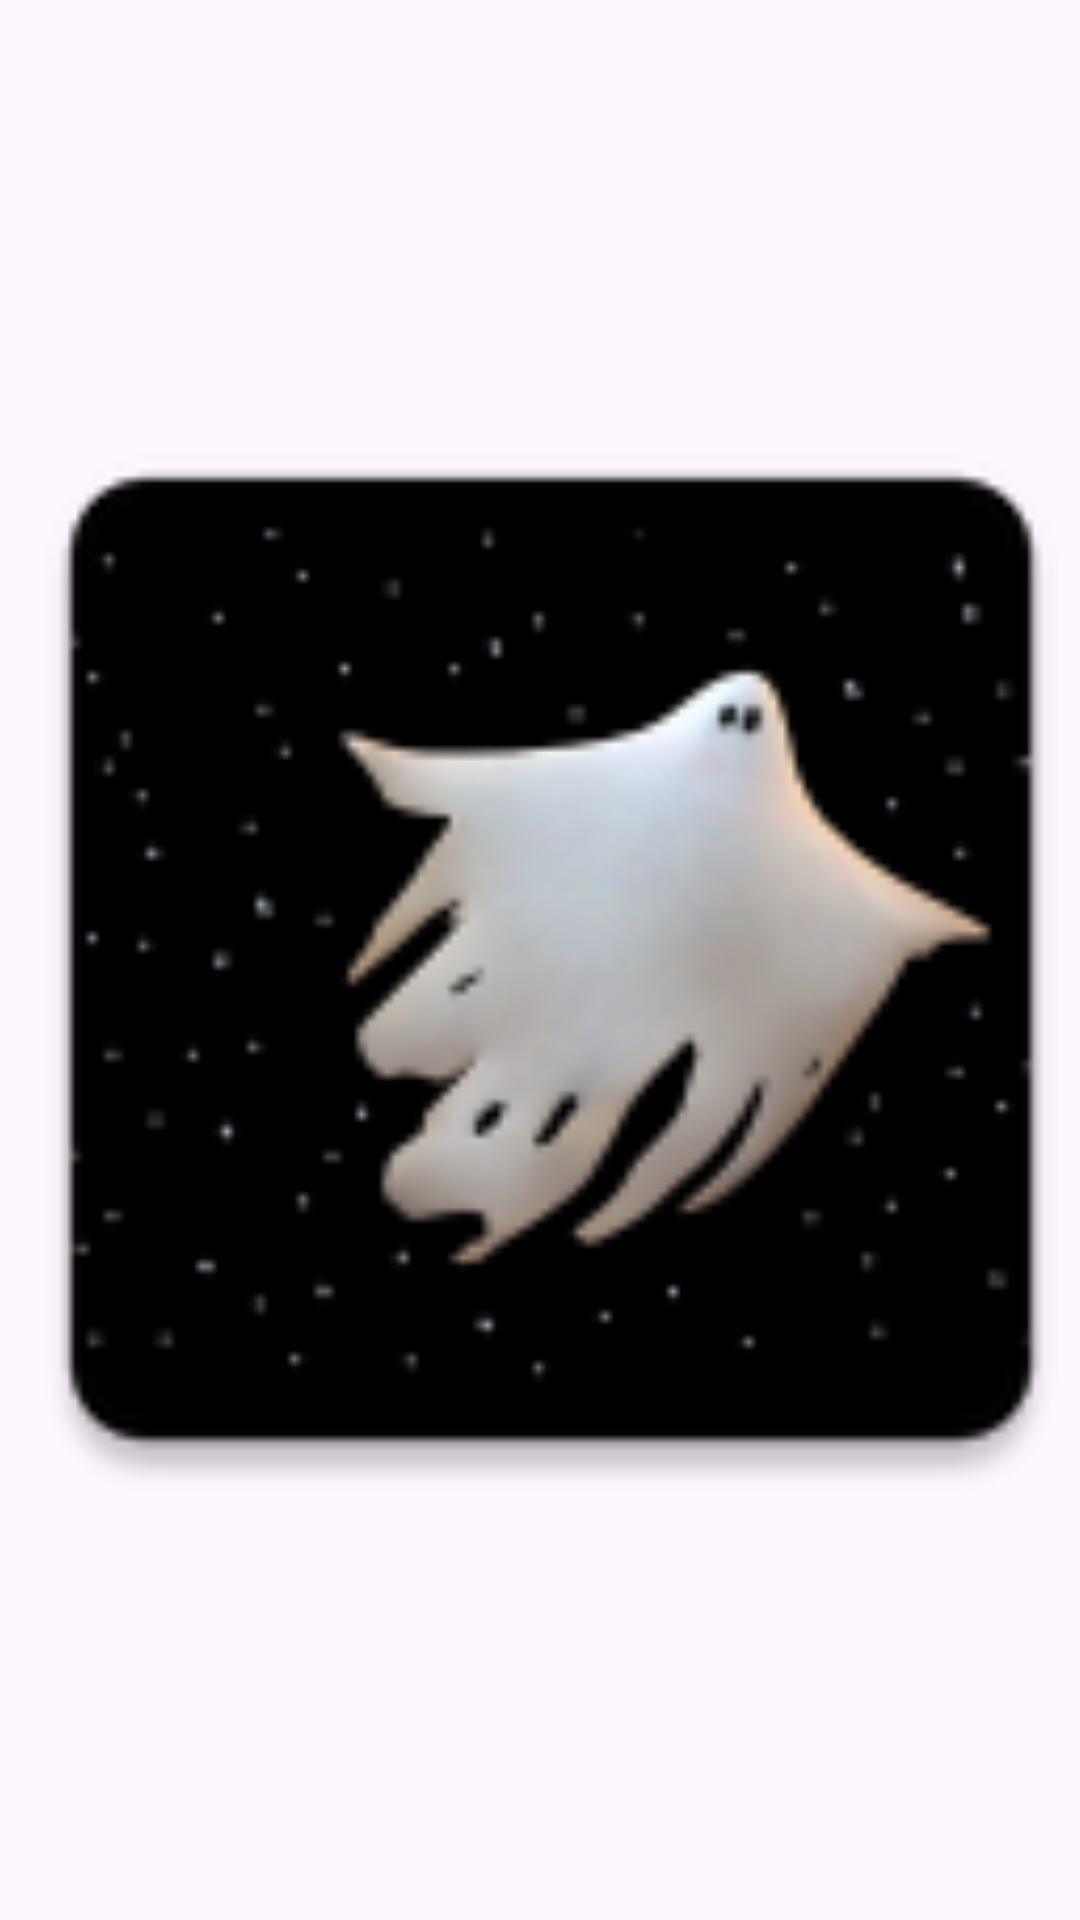

Produce the Android XML layout that renders to this screen, including the resource entries it uses.
<!-- AndroidManifest.xml: application theme Theme.MyHauntedPlaces3 -->
<!-- res/layout/activity_logo.xml -->
<?xml version="1.0" encoding="utf-8"?>
<androidx.constraintlayout.widget.ConstraintLayout xmlns:android="http://schemas.android.com/apk/res/android"
    xmlns:app="http://schemas.android.com/apk/res-auto"
    xmlns:tools="http://schemas.android.com/tools"
    android:layout_width="match_parent"
    android:layout_height="match_parent"
    tools:context=".Logo">

    <ImageView
        android:id="@+id/imageView3"
        android:layout_width="404dp"
        android:layout_height="436dp"
        app:layout_constraintBottom_toBottomOf="parent"
        app:layout_constraintEnd_toEndOf="parent"
        app:layout_constraintHorizontal_bias="0.428"
        app:layout_constraintStart_toStartOf="parent"
        app:layout_constraintTop_toTopOf="parent"
        app:layout_constraintVertical_bias="0.498"
        app:srcCompat="@mipmap/ghosts"
        android:importantForAccessibility="no" />
</androidx.constraintlayout.widget.ConstraintLayout>
<!-- resources referenced by this layout -->
<resources>
  <!-- mipmap ghosts: png bitmap (mipmap-hdpi, 4669 bytes) -->
  <style name="Theme.MyHauntedPlaces3" parent="Base.Theme.MyHauntedPlaces3" />
  <style name="Base.Theme.MyHauntedPlaces3" parent="Theme.Material3.DayNight.NoActionBar">
          
          
      </style>
</resources>
